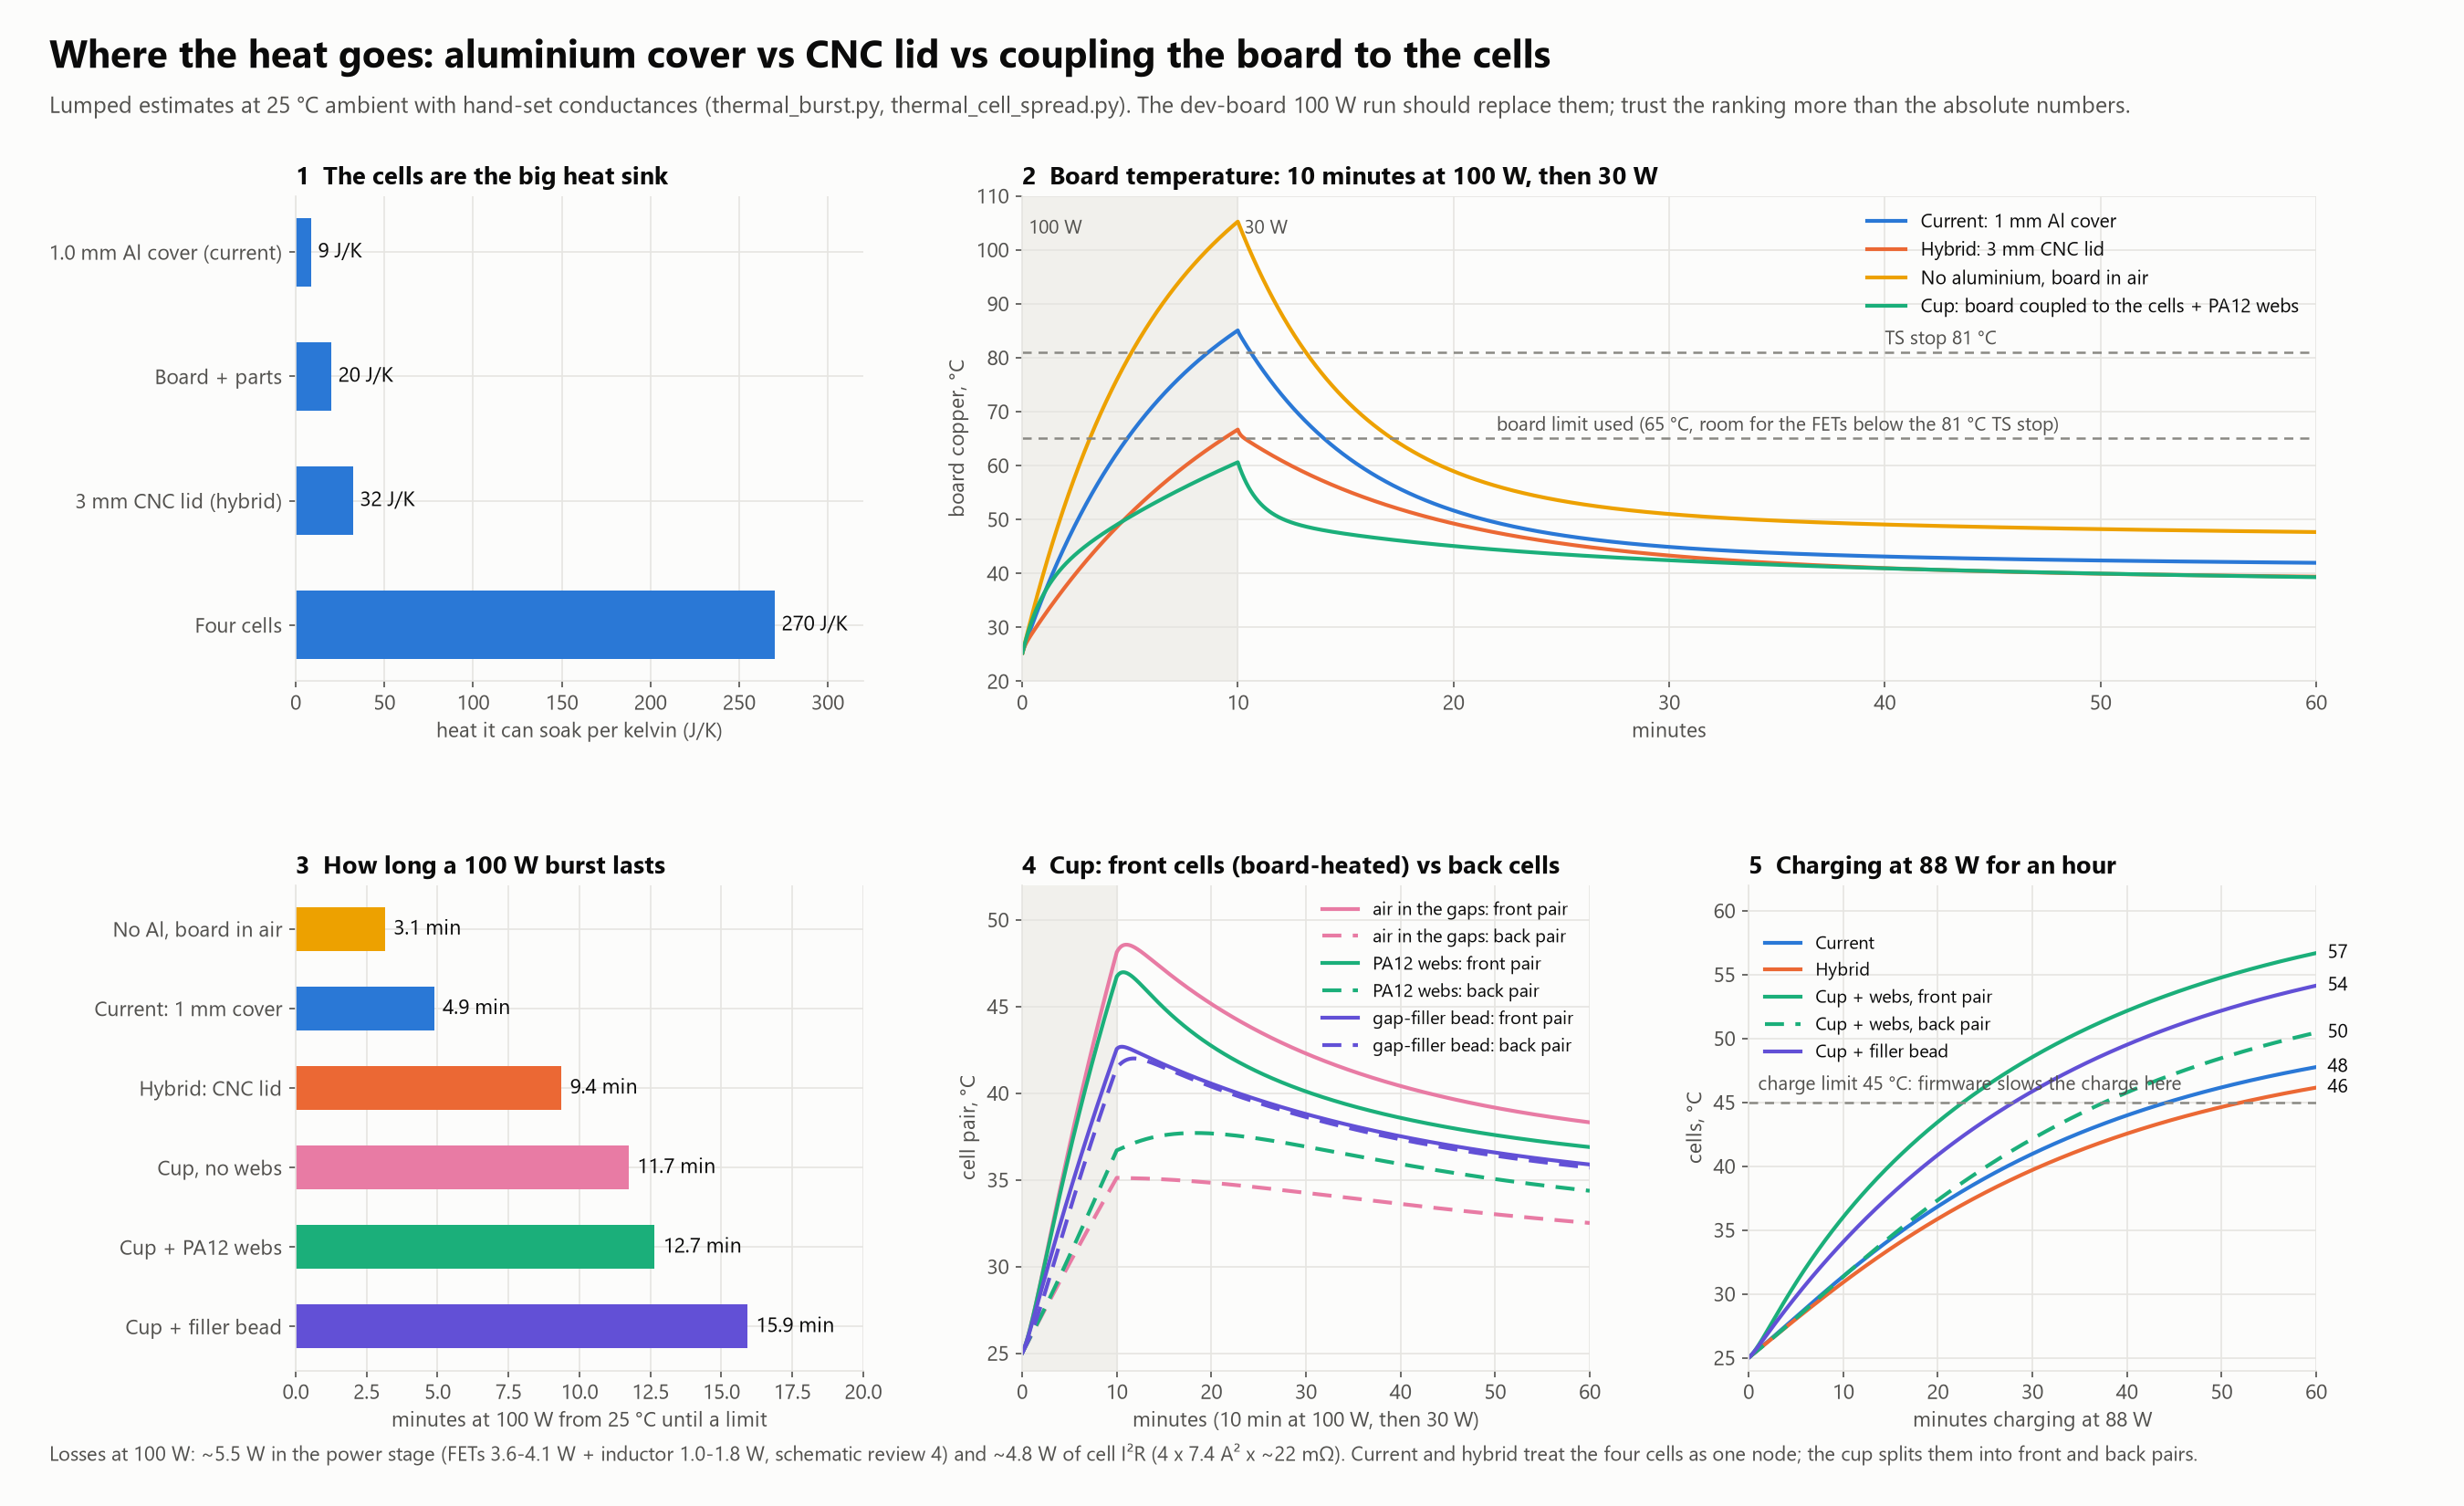

Python code for this plot:
"""Thermal sheet for the mechanical study: heat soak, 100 W burst traces, the cup's front/back cell spread, charging.
Uses thermal_burst.py (current, hybrid, no-Al) and thermal_cell_spread.py (the cup's front and back cell pairs).
Lumped estimates, 25 C ambient. Run: python thermal_visuals.py [OUT_DIR] -> thermal_visuals.png"""
import os, sys, numpy as np
import matplotlib
matplotlib.use('Agg')
import matplotlib.pyplot as plt
HERE = os.path.dirname(os.path.abspath(__file__)); sys.path.insert(0, HERE)
import thermal_burst as TB, thermal_cell_spread as SP
OUT = sys.argv[1] if len(sys.argv) > 1 else HERE

SURF, INK, INK2, MUTE, GRID = '#fcfcfb', '#0b0b0b', '#52514e', '#8a8984', '#e6e5e1'
S1, S2, S3, S4, S5, S7 = '#2a78d6', '#eb6834', '#1baf7a', '#eda100', '#e87ba4', '#6250d6'   # categorical slots 1-5 and 7, one per entity
plt.rcParams.update({'font.family': 'Segoe UI', 'font.size': 11, 'text.color': INK, 'axes.labelcolor': INK2,
                     'axes.edgecolor': GRID, 'xtick.color': INK2, 'ytick.color': INK2, 'axes.titlesize': 13,
                     'axes.titleweight': 'bold', 'axes.titlelocation': 'left', 'figure.facecolor': SURF, 'axes.facecolor': SURF})
def style(ax):
    ax.grid(True, color=GRID, lw=0.8); ax.set_axisbelow(True)
    for s in ('top', 'right'): ax.spines[s].set_visible(False)
def limit(ax, y, text, x):
    ax.axhline(y, color=MUTE, lw=1.2, ls=(0, (4, 3))); ax.text(x, y + 0.6, text, color=INK2, fontsize=10, va='bottom')
def label_end(ax, t, y, s, dy=0):
    ax.annotate(s, (t[-1], y[-1]), xytext=(6, dy), textcoords='offset points', va='center', fontsize=10, color=INK)

fig = plt.figure(figsize=(18, 11), dpi=150)
gs = fig.add_gridspec(2, 3, hspace=0.42, wspace=0.28, left=0.12, right=0.94, top=0.87, bottom=0.09)
fig.text(0.02, 0.955, 'Where the heat goes: aluminium cover vs CNC lid vs coupling the board to the cells', fontsize=20, weight='bold')
fig.text(0.02, 0.925, 'Lumped estimates at 25 °C ambient with hand-set conductances (thermal_burst.py, thermal_cell_spread.py). '
         'The dev-board 100 W run should replace them; trust the ranking more than the absolute numbers.', fontsize=12, color=INK2)

# 1. heat soak
ax = fig.add_subplot(gs[0, 0]); style(ax)
names = ['1.0 mm Al cover (current)', 'Board + parts', '3 mm CNC lid (hybrid)', 'Four cells']
vals = [9.5*0.90, TB.CB, 35.8*0.90, TB.CK]
ax.barh(names, vals, color=S1, height=0.55)
for i, v in enumerate(vals): ax.text(v + 4, i, f'{v:.0f} J/K', va='center', fontsize=11)
ax.set_xlim(0, 320); ax.invert_yaxis(); ax.set_xlabel('heat it can soak per kelvin (J/K)')
ax.set_title('1  The cells are the big heat sink')

# 2. board temperature, 10 min at 100 W then 30 W
ax = fig.add_subplot(gs[0, 1:]); style(ax)
steps = [(100, 600), (30, 3000)]
series = [('Current: 1 mm Al cover', TB.sim('current: 1.0 mm cover, gap pad, air gap to cells', steps)[:, 1], S1),
          ('Hybrid: 3 mm CNC lid', TB.sim('hybrid: 3 mm CNC lid', steps)[:, 1], S2),
          ('No aluminium, board in air', TB.sim('no Al, board in air (no coupling)', steps)[:, 1], S4),
          ('Cup: board coupled to the cells + PA12 webs', SP.sim(0.11, steps)[:, 0], S3)]
t = np.arange(1, len(series[0][1]) + 1) / 60
for (n, y, c), dy in zip(series, (2, 7, 0, -7)):
    ax.plot(t, y, color=c, lw=2, label=n)
ax.axvspan(0, 10, color='#f1f0ec', zorder=0); ax.text(0.3, 103, '100 W', color=INK2, fontsize=10)
ax.text(10.3, 103, '30 W', color=INK2, fontsize=10)
limit(ax, 65, 'board limit used (65 °C, room for the FETs below the 81 °C TS stop)', 22); limit(ax, 81, 'TS stop 81 °C', 40)
ax.set_xlim(0, 60); ax.set_ylim(20, 110); ax.set_xlabel('minutes'); ax.set_ylabel('board copper, °C')
ax.legend(loc='upper right', frameon=False, fontsize=10)
ax.set_title('2  Board temperature: 10 minutes at 100 W, then 30 W')

# 3. minutes of 100 W
ax = fig.add_subplot(gs[1, 0]); style(ax)
def t100_tb(d): return len(TB.sim(d, [(100, 4*3600)], stop=lambda B, K: B >= TB.BOARD_LIM or K >= TB.CELL_LIM)) / 60
bars = [('No Al, board in air', t100_tb('no Al, board in air (no coupling)')), ('Current: 1 mm cover', t100_tb('current: 1.0 mm cover, gap pad, air gap to cells')),
        ('Hybrid: CNC lid', t100_tb('hybrid: 3 mm CNC lid')), ('Cup, no webs', SP.summary(0.032)['t100']),
        ('Cup + PA12 webs', SP.summary(0.11)['t100']), ('Cup + filler bead', SP.summary(2.0)['t100'])]
ax.barh([b[0] for b in bars], [b[1] for b in bars], color=[S4, S1, S2, S5, S3, S7], height=0.55)
for i, (_, v) in enumerate(bars): ax.text(v + 0.3, i, f'{v:.1f} min', va='center', fontsize=11)
ax.set_xlim(0, 20); ax.invert_yaxis(); ax.set_xlabel('minutes at 100 W from 25 °C until a limit')
ax.set_title('3  How long a 100 W burst lasts')

# 4. cup front vs back cells
ax = fig.add_subplot(gs[1, 1]); style(ax)
steps = [(100, 600), (30, 3000)]; t = np.arange(1, 3601) / 60
for (n, g, c) in (('air in the gaps', 0.032, S5), ('PA12 webs', 0.11, S3), ('gap-filler bead', 2.0, S7)):
    r = SP.sim(g, steps)
    ax.plot(t, r[:, 1], color=c, lw=2, label=f'{n}: front pair')
    ax.plot(t, r[:, 2], color=c, lw=2, ls=(0, (5, 3)), label=f'{n}: back pair')
ax.axvspan(0, 10, color='#f1f0ec', zorder=0)
ax.set_xlim(0, 60); ax.set_ylim(24, 52); ax.set_xlabel('minutes (10 min at 100 W, then 30 W)'); ax.set_ylabel('cell pair, °C')
ax.legend(frameon=False, fontsize=9.5, loc='upper right', ncol=1)
ax.set_title('4  Cup: front cells (board-heated) vs back cells')

# 5. charging
ax = fig.add_subplot(gs[1, 2]); style(ax)
steps = [('charge88', 3600)]; t = np.arange(1, 3601) / 60
cur = TB.sim('current: 1.0 mm cover, gap pad, air gap to cells', steps)[:, 3]
hyb = TB.sim('hybrid: 3 mm CNC lid', steps)[:, 3]
cw = SP.sim(0.11, steps); cb = SP.sim(2.0, steps)
for n, y, c, ls in (('Current', cur, S1, '-'), ('Hybrid', hyb, S2, '-'), ('Cup + webs, front pair', cw[:, 1], S3, '-'),
                    ('Cup + webs, back pair', cw[:, 2], S3, (0, (5, 3))), ('Cup + filler bead', cb[:, 1], S7, '-')):
    ax.plot(t, y, color=c, lw=2, ls=ls, label=n); label_end(ax, t, y, f'{y[-1]:.0f}')
limit(ax, 45, 'charge limit 45 °C: firmware slows the charge here', 1)
ax.set_xlim(0, 60); ax.set_ylim(24, 62); ax.set_xlabel('minutes charging at 88 W'); ax.set_ylabel('cells, °C')
ax.legend(frameon=False, fontsize=9.5, loc='upper left', bbox_to_anchor=(0, 0.93))
ax.set_title('5  Charging at 88 W for an hour')

fig.text(0.02, 0.03, 'Losses at 100 W: ~5.5 W in the power stage (FETs 3.6-4.1 W + inductor 1.0-1.8 W, schematic review 4) and ~4.8 W of cell I²R (4 x 7.4 A² x ~22 mΩ). '
         'Current and hybrid treat the four cells as one node; the cup splits them into front and back pairs.', fontsize=10.5, color=INK2)
fig.savefig(os.path.join(OUT, 'thermal_visuals.png'), facecolor=SURF)
print('wrote thermal_visuals.png')
